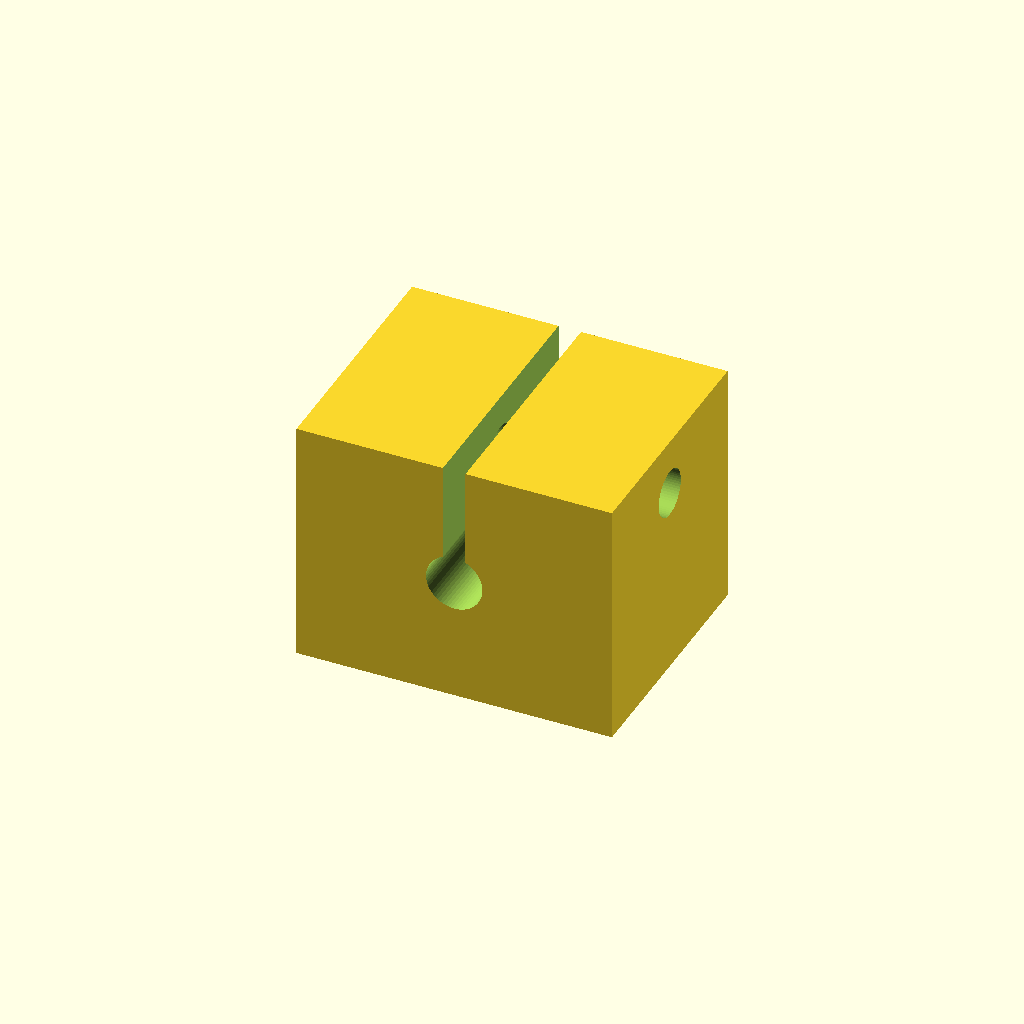
Cell 1: the model at its default parameters.
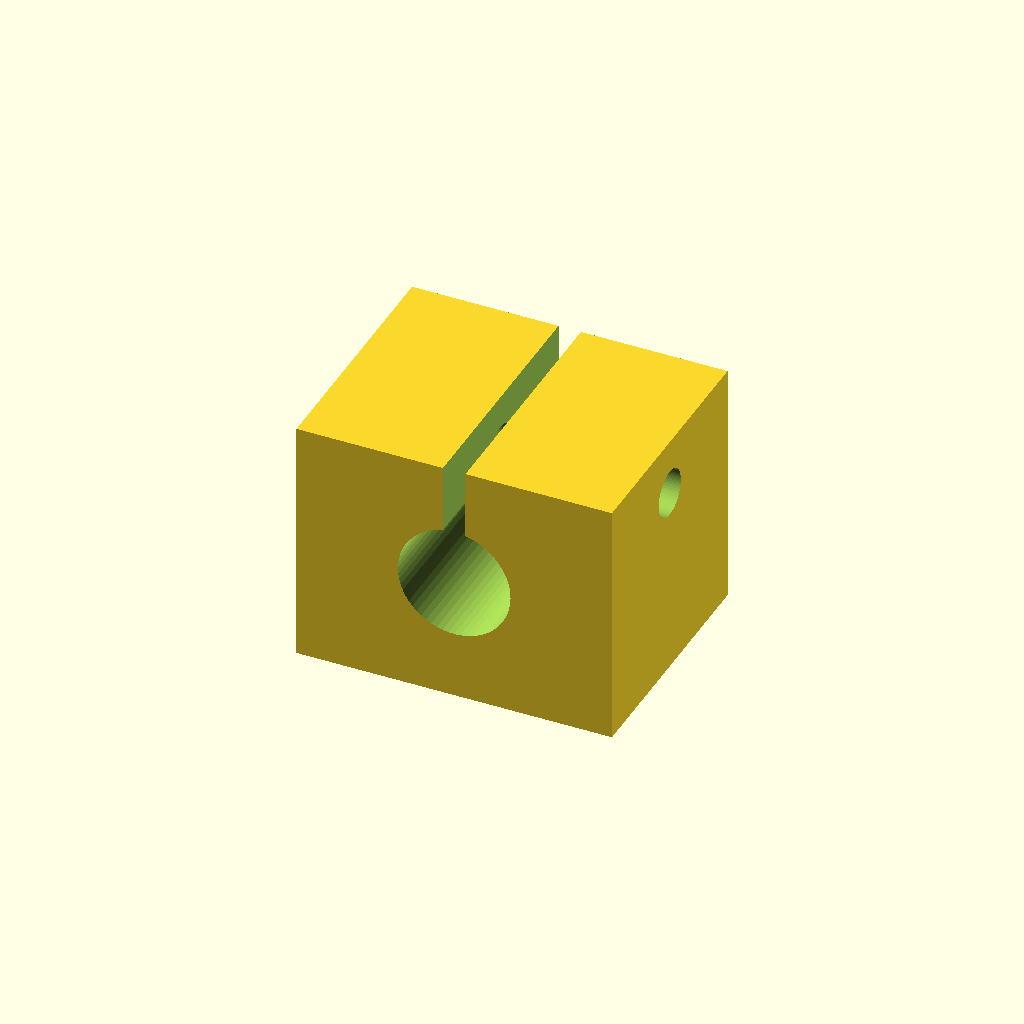
Cell 2: bore_d = 10 (everything else at default).
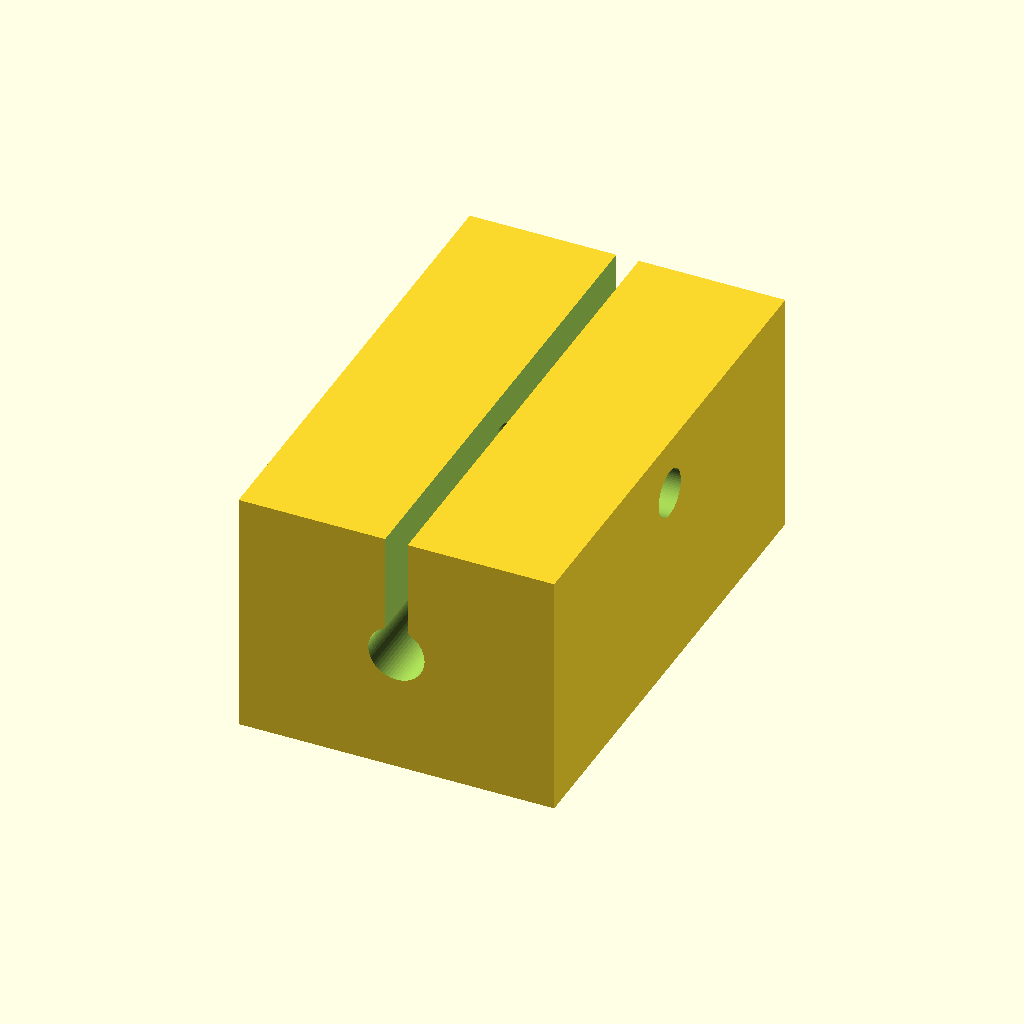
Cell 3 — body_w set to 44, the other parameters unchanged.
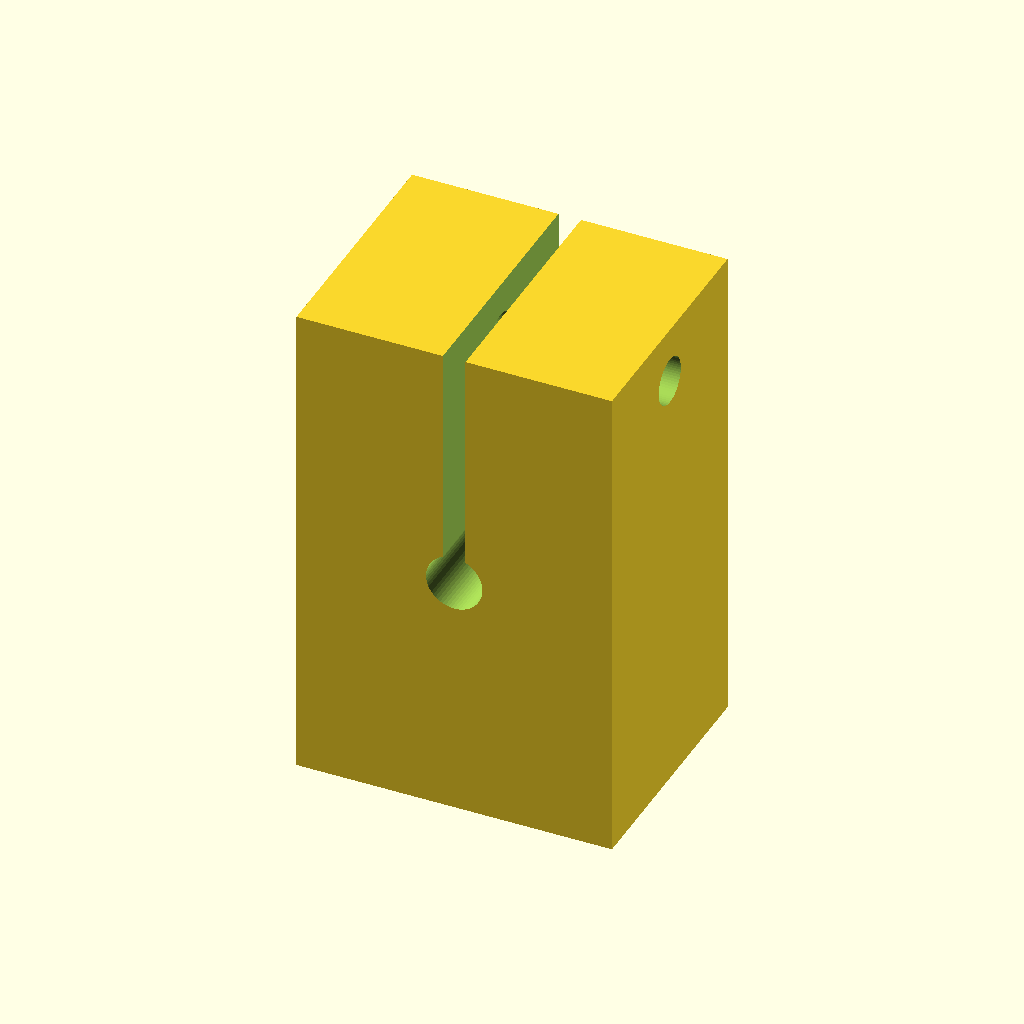
Cell 4 — body_h set to 44, the other parameters unchanged.
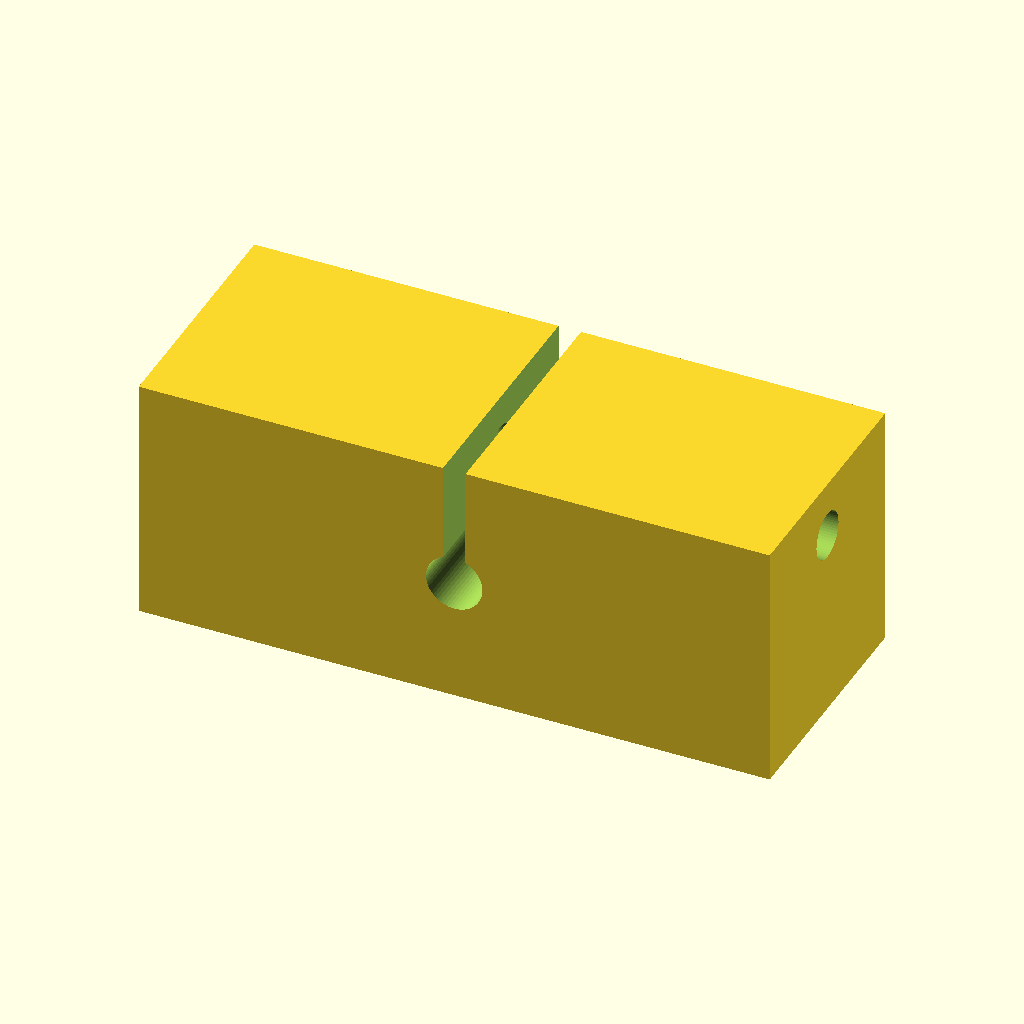
Cell 5: the same model with body_l = 56.
All cells are drawn from one camera (rotation 55°, 0°, 25°, orthographic, colour scheme Cornfield), so only the parameter changes between them.
Source of the model, optional_data/data/parts/part_0669.scad:
// Split clamp block.
$fn = 60;
eps = 0.02;
bore_d = 5;
body_w = 22;
body_h = 22;
body_l = 28;
slot_w = 2;
difference() {
    cube([body_l, body_w, body_h], center = true);
    translate([0, -body_w / 2 - eps, 0]) rotate([-90,0,0]) cylinder(d = bore_d, h = body_w + 2 * eps);
    translate([-slot_w / 2, -body_w / 2 - eps, 0]) cube([slot_w, body_w + 2 * eps, body_h / 2 + eps]);
    translate([-body_l / 2 - eps, 0, body_h / 2 - 5]) rotate([0,90,0]) cylinder(d = 4.2, h = body_l + 2 * eps);
}
Parameter table extracted from the source (name, type, default, range or options):
eps: number, default 0.02
bore_d: number, default 5
body_w: number, default 22
body_h: number, default 22
body_l: number, default 28
slot_w: number, default 2
